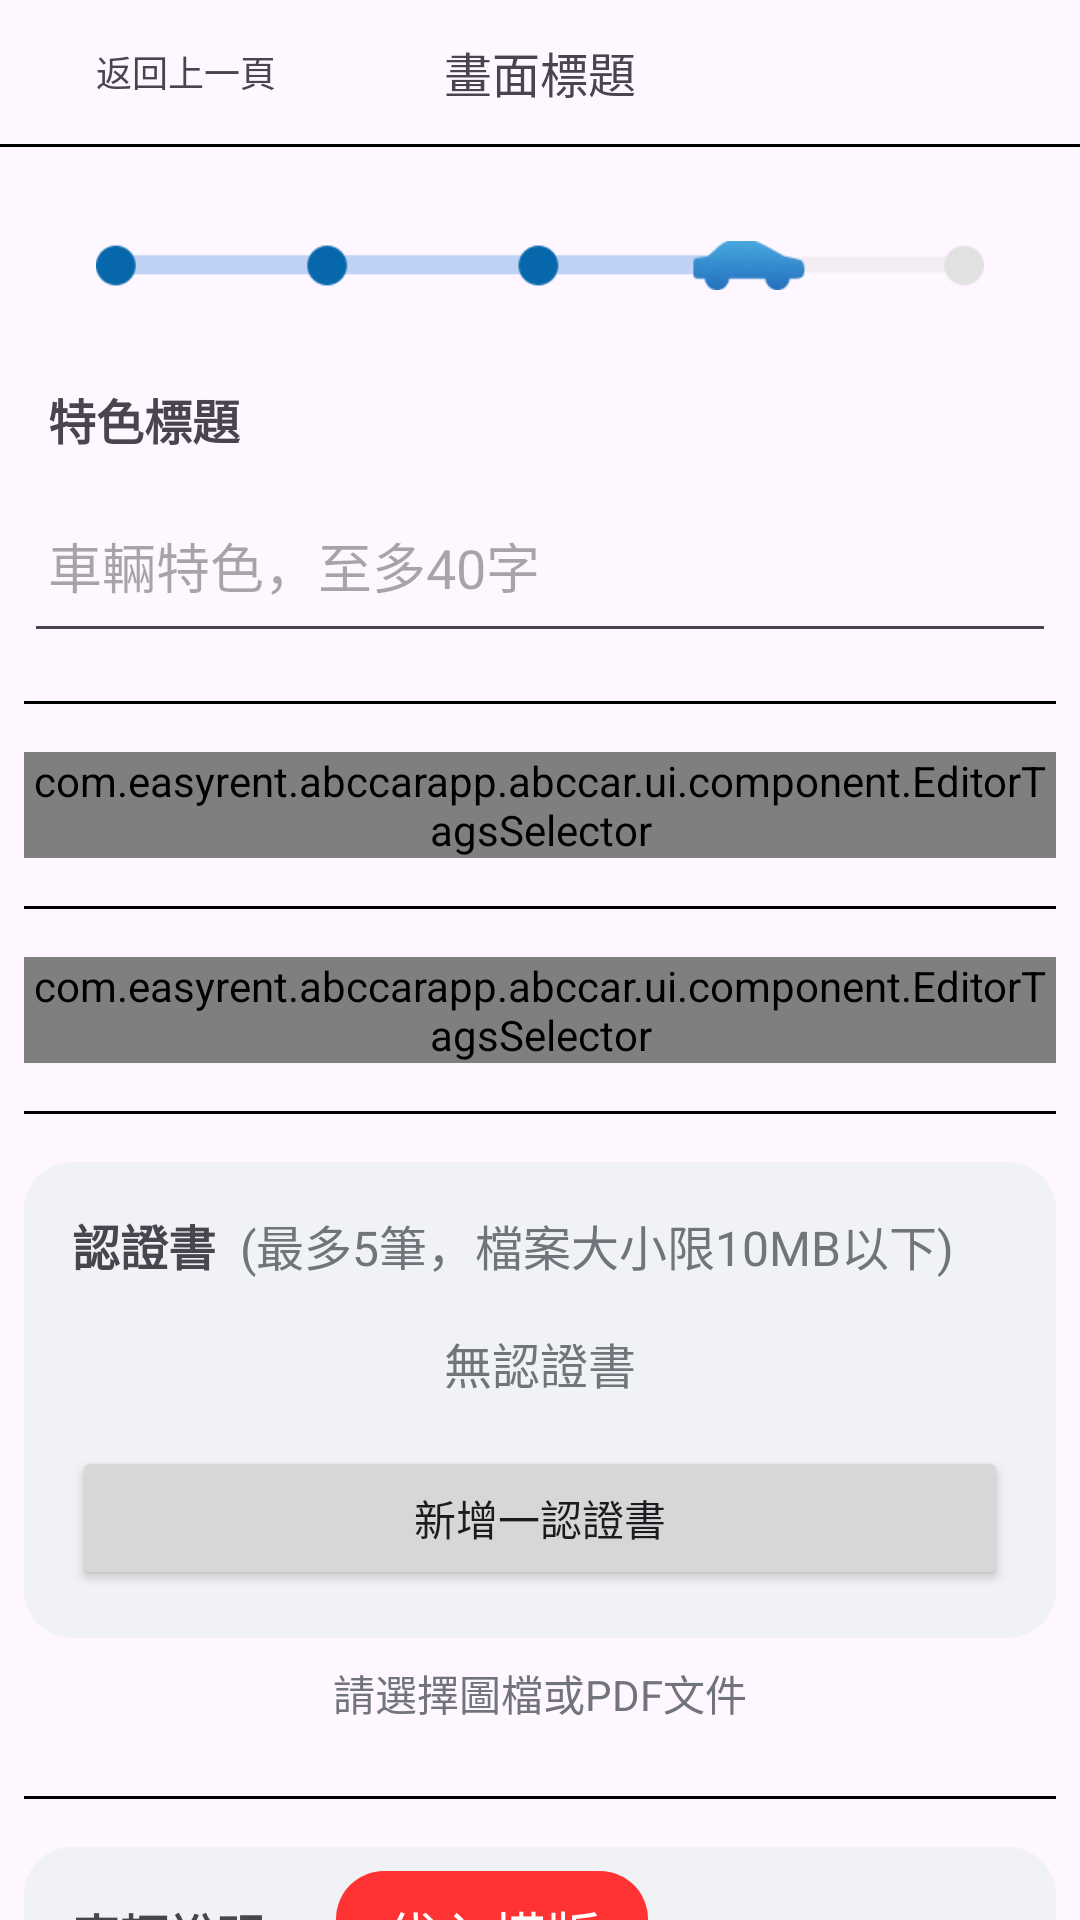

Produce the Android XML layout that renders to this screen, including the resource entries it uses.
<!-- AndroidManifest.xml: application theme Theme.Abccar -->
<!-- res/layout/fragment_editor_feature_desc.xml -->
<?xml version="1.0" encoding="utf-8"?>
<LinearLayout
    xmlns:android="http://schemas.android.com/apk/res/android"
    xmlns:tools="http://schemas.android.com/tools"
    android:layout_width="match_parent"
    android:layout_height="match_parent"
    android:orientation="vertical"
    xmlns:app="http://schemas.android.com/apk/res-auto"
    tools:context=".ui.fragment.editor.EditorFeatureDescFragment">

    <include
        android:id="@+id/topToolbar"
        layout="@layout/car_editor_toolbar_layout"
        app:layout_constraintTop_toTopOf="parent"
        app:layout_constraintStart_toStartOf="parent"
        app:layout_constraintEnd_toEndOf="parent"
        app:layout_constraintBottom_toTopOf="@id/space" />

    <View
        android:id="@+id/space"
        android:layout_width="match_parent"
        android:layout_height="@dimen/view_toolbar_bottom_board"
        android:background="@color/black"/>

    <androidx.core.widget.NestedScrollView
        android:layout_width="match_parent"
        android:layout_height="match_parent">

        <LinearLayout
            android:id="@+id/clTableContainer"
            android:layout_width="match_parent"
            android:layout_height="wrap_content"
            android:layout_margin="@dimen/view_editor_container_margin"
            android:orientation="vertical">


            <ImageView
                android:layout_width="match_parent"
                android:layout_height="wrap_content"
                android:layout_marginVertical="16dp"
                android:paddingHorizontal="@dimen/view_editor_padding_horizontal"
                android:src="@drawable/img_editot_step_4" />

            <LinearLayout
                android:layout_width="match_parent"
                android:layout_height="wrap_content"
                android:orientation="vertical">

                <TextView
                    android:layout_width="match_parent"
                    android:layout_height="wrap_content"
                    android:textSize="@dimen/view_editor_title_text_size"
                    android:textStyle="bold"
                    android:padding="8dp"
                    android:text="特色標題"/>

                <EditText
                    android:id="@+id/edFeatureDescInput"
                    android:layout_width="match_parent"
                    android:layout_height="wrap_content"
                    android:hint="車輛特色，至多40字"
                    android:paddingVertical="16dp"
                    android:paddingHorizontal="8dp"/>

            </LinearLayout>

            <Button
                android:id="@+id/btRetry"
                android:layout_width="wrap_content"
                android:layout_height="match_parent"
                android:text="重試"
                android:visibility="gone"/>

            <View
                android:layout_width="match_parent"
                android:layout_height="@dimen/view_toolbar_bottom_board"
                android:background="@color/black"
                android:layout_marginVertical="16dp" />

            <com.easyrent.abccarapp.abccar.ui.component.EditorTagsSelector
                android:id="@+id/featureDescSelector"
                android:layout_width="match_parent"
                android:layout_height="wrap_content"
                app:title="特色標籤"
                app:picked_empty_desc="請選擇特色標籤"
                app:all_picked_desc="特色標籤已全選" />

            <View
                android:layout_width="match_parent"
                android:layout_height="@dimen/view_toolbar_bottom_board"
                android:background="@color/black"
                android:layout_marginVertical="16dp" />

            <com.easyrent.abccarapp.abccar.ui.component.EditorTagsSelector
                android:id="@+id/equippedEnsureSelector"
                android:layout_width="match_parent"
                android:layout_height="wrap_content"
                app:title="保證項目"
                app:picked_empty_desc="請選擇保證項目"
                app:all_picked_desc="保證項目已全選" />


            <View
                android:layout_width="match_parent"
                android:layout_height="@dimen/view_toolbar_bottom_board"
                android:background="@color/black"
                android:layout_marginVertical="16dp" />

            <LinearLayout
                android:layout_width="match_parent"
                android:layout_height="wrap_content"
                android:padding="8dp"
                android:background="@drawable/bg_editor_card_background"
                android:orientation="vertical">

                <LinearLayout
                    android:layout_width="match_parent"
                    android:layout_height="wrap_content"
                    android:gravity="center"
                    android:padding="8dp">

                    <TextView
                        android:layout_width="wrap_content"
                        android:layout_height="wrap_content"
                        android:textSize="@dimen/view_editor_title_text_size"
                        android:textStyle="bold"
                        android:text="認證書"/>

                    <TextView
                        android:layout_width="match_parent"
                        android:layout_height="wrap_content"
                        android:textSize="@dimen/view_editor_title_text_size"
                        android:textColor="@color/mid_gray"
                        android:paddingHorizontal="8dp"
                        android:text="(最多5筆，檔案大小限10MB以下)"/>

                </LinearLayout>

                <LinearLayout
                    android:layout_width="match_parent"
                    android:layout_height="wrap_content"
                    android:orientation="vertical">

                    <androidx.recyclerview.widget.RecyclerView
                        android:id="@+id/rvCerList"
                        android:layout_width="match_parent"
                        android:layout_height="wrap_content"/>

                    <TextView
                        android:id="@+id/tvListEmptyDesc"
                        android:layout_width="match_parent"
                        android:layout_height="wrap_content"
                        android:padding="8dp"
                        android:textSize="@dimen/view_editor_title_text_size"
                        android:textColor="@color/mid_gray"
                        android:gravity="center"
                        android:text="無認證書"/>


                </LinearLayout>

                <Button
                    android:id="@+id/btAddCerItem"
                    android:layout_width="match_parent"
                    android:layout_height="wrap_content"
                    android:layout_margin="8dp"
                    android:text="新增一認證書"/>

            </LinearLayout>

            <TextView
                android:layout_width="match_parent"
                android:layout_height="wrap_content"
                android:padding="8dp"
                android:gravity="center"
                android:textColor="@color/mid_gray"
                android:text="請選擇圖檔或PDF文件"/>


            <View
                android:layout_width="match_parent"
                android:layout_height="@dimen/view_toolbar_bottom_board"
                android:background="@color/black"
                android:layout_marginVertical="16dp" />

            <LinearLayout
                android:layout_width="match_parent"
                android:layout_height="wrap_content"
                android:orientation="vertical"
                android:background="@drawable/bg_editor_card_background">


                <LinearLayout
                    android:layout_width="match_parent"
                    android:layout_height="wrap_content"
                    android:orientation="horizontal"
                    android:gravity="center_vertical"
                    android:padding="8dp">

                    <TextView
                        android:layout_width="wrap_content"
                        android:layout_height="wrap_content"
                        android:padding="8dp"
                        android:textStyle="bold"
                        android:textSize="@dimen/view_editor_title_text_size"
                        android:text="車輛說明"/>

                    <LinearLayout
                        android:id="@+id/tvGetTemp"
                        android:layout_width="wrap_content"
                        android:layout_height="wrap_content"
                        android:paddingHorizontal="16dp"
                        android:paddingVertical="8dp"
                        android:layout_marginStart="16dp"
                        android:background="@drawable/bg_edit_car_list_publish_button"
                        android:layout_marginEnd="2dp"
                        android:gravity="center">

                        <ImageView
                            android:layout_width="wrap_content"
                            android:layout_height="wrap_content"
                            android:src="@drawable/ic_download_24px"
                            app:tint="@color/white" />

                        <TextView
                            android:layout_width="wrap_content"
                            android:layout_height="wrap_content"
                            android:text="代入模版"
                            android:textColor="@color/white"
                            android:textSize="18sp"
                            android:gravity="center" />

                    </LinearLayout>

                </LinearLayout>

                <View
                    android:layout_width="match_parent"
                    android:layout_height="@dimen/view_toolbar_bottom_board"
                    android:layout_margin="8dp"
                    android:background="@color/dark_gray"
                    android:layout_marginTop="8dp" />

                <EditText
                    android:id="@+id/etTemplateInput"
                    android:layout_width="match_parent"
                    android:layout_height="wrap_content"
                    android:layout_margin="8dp"/>
            </LinearLayout>

            <Button
                android:id="@+id/btNext"
                android:layout_width="match_parent"
                android:layout_height="wrap_content"
                android:layout_marginVertical="16dp"
                android:text="下一步"
                android:backgroundTint="@color/main_blue"/>


        </LinearLayout>



    </androidx.core.widget.NestedScrollView>



</LinearLayout>
<!-- res/layout/car_editor_toolbar_layout.xml (included above) -->
<?xml version="1.0" encoding="utf-8"?>
<androidx.constraintlayout.widget.ConstraintLayout xmlns:android="http://schemas.android.com/apk/res/android"
    android:layout_width="match_parent"
    android:layout_height="@dimen/view_toolbar_height"
    android:paddingHorizontal="8dp"
    xmlns:app="http://schemas.android.com/apk/res-auto"
    xmlns:tools="http://schemas.android.com/tools">

    <LinearLayout
        android:id="@+id/llBackButtonGroup"
        android:layout_width="wrap_content"
        android:layout_height="wrap_content"
        app:layout_constraintTop_toTopOf="parent"
        app:layout_constraintBottom_toBottomOf="parent"
        app:layout_constraintStart_toStartOf="parent">

        <ImageView
            android:id="@+id/ivBack"
            android:layout_width="24dp"
            android:layout_height="24dp"
            android:src="@drawable/ic_arrow_back_24px" />

        <TextView
            android:id="@+id/tvBackButtonDesc"
            android:layout_width="wrap_content"
            android:layout_height="match_parent"
            android:gravity="center"
            android:textSize="12sp"
            app:layout_constraintTop_toTopOf="parent"
            tools:text="返回上一頁"/>
    </LinearLayout>

    <TextView
        android:id="@+id/tvTitle"
        android:layout_width="wrap_content"
        android:layout_height="match_parent"
        android:gravity="center"
        android:textSize="16sp"
        app:layout_constraintTop_toTopOf="parent"
        app:layout_constraintBottom_toBottomOf="parent"
        app:layout_constraintStart_toStartOf="parent"
        app:layout_constraintEnd_toEndOf="parent"
        tools:text="畫面標題"/>

    <ImageView
        android:id="@+id/ivCloseButton"
        android:layout_width="24dp"
        android:layout_height="24dp"
        android:src="@drawable/ic_close_24px"
        app:layout_constraintBottom_toBottomOf="parent"
        app:layout_constraintEnd_toEndOf="parent"
        app:layout_constraintHorizontal_bias="1.0"
        app:layout_constraintTop_toTopOf="parent" />

</androidx.constraintlayout.widget.ConstraintLayout>
<!-- resources referenced by this layout -->
<resources>
  <color name="black">#FF000000</color>
  <color name="dark_gray">#424447</color>
  <color name="main_blue">#307AFF</color>
  <color name="mid_gray">#71747A</color>
  <color name="white">#FFFFFFFF</color>
  <dimen name="view_editor_container_margin">8dp</dimen>
  <dimen name="view_editor_padding_horizontal">24dp</dimen>
  <dimen name="view_editor_title_text_size">16sp</dimen>
  <dimen name="view_toolbar_bottom_board">1dp</dimen>
  <dimen name="view_toolbar_height">48dp</dimen>
  <!-- drawable bg_edit_car_list_publish_button (drawable) -->
  <?xml version="1.0" encoding="utf-8"?>
  <shape xmlns:android="http://schemas.android.com/apk/res/android">
  
      <solid
          android:color="@color/main_red"/>
  
      <corners
          android:radius="16dp"/>
  
  </shape>
  <!-- drawable bg_editor_card_background (drawable) -->
  <?xml version="1.0" encoding="utf-8"?>
  <shape
      xmlns:android="http://schemas.android.com/apk/res/android">
  
      <solid
          android:color="#F1F2F5"/>
  
      <corners
          android:radius="@dimen/view_editor_card_corner_radius"/>
  
  </shape>
  <!-- drawable img_editot_step_4: png bitmap (drawable, 2673 bytes) -->
  <style name="Theme.Abccar" parent="Base.Theme.Abccar" />
  <color name="main_red">#FF3334</color>
  <dimen name="view_editor_card_corner_radius">16dp</dimen>
  <style name="Base.Theme.Abccar" parent="Theme.Material3.Light.NoActionBar">
          
          
          <item name="colorPrimary">@color/brand_red</item>
  
      </style>
  <color name="brand_red">#D7000F</color>
</resources>
